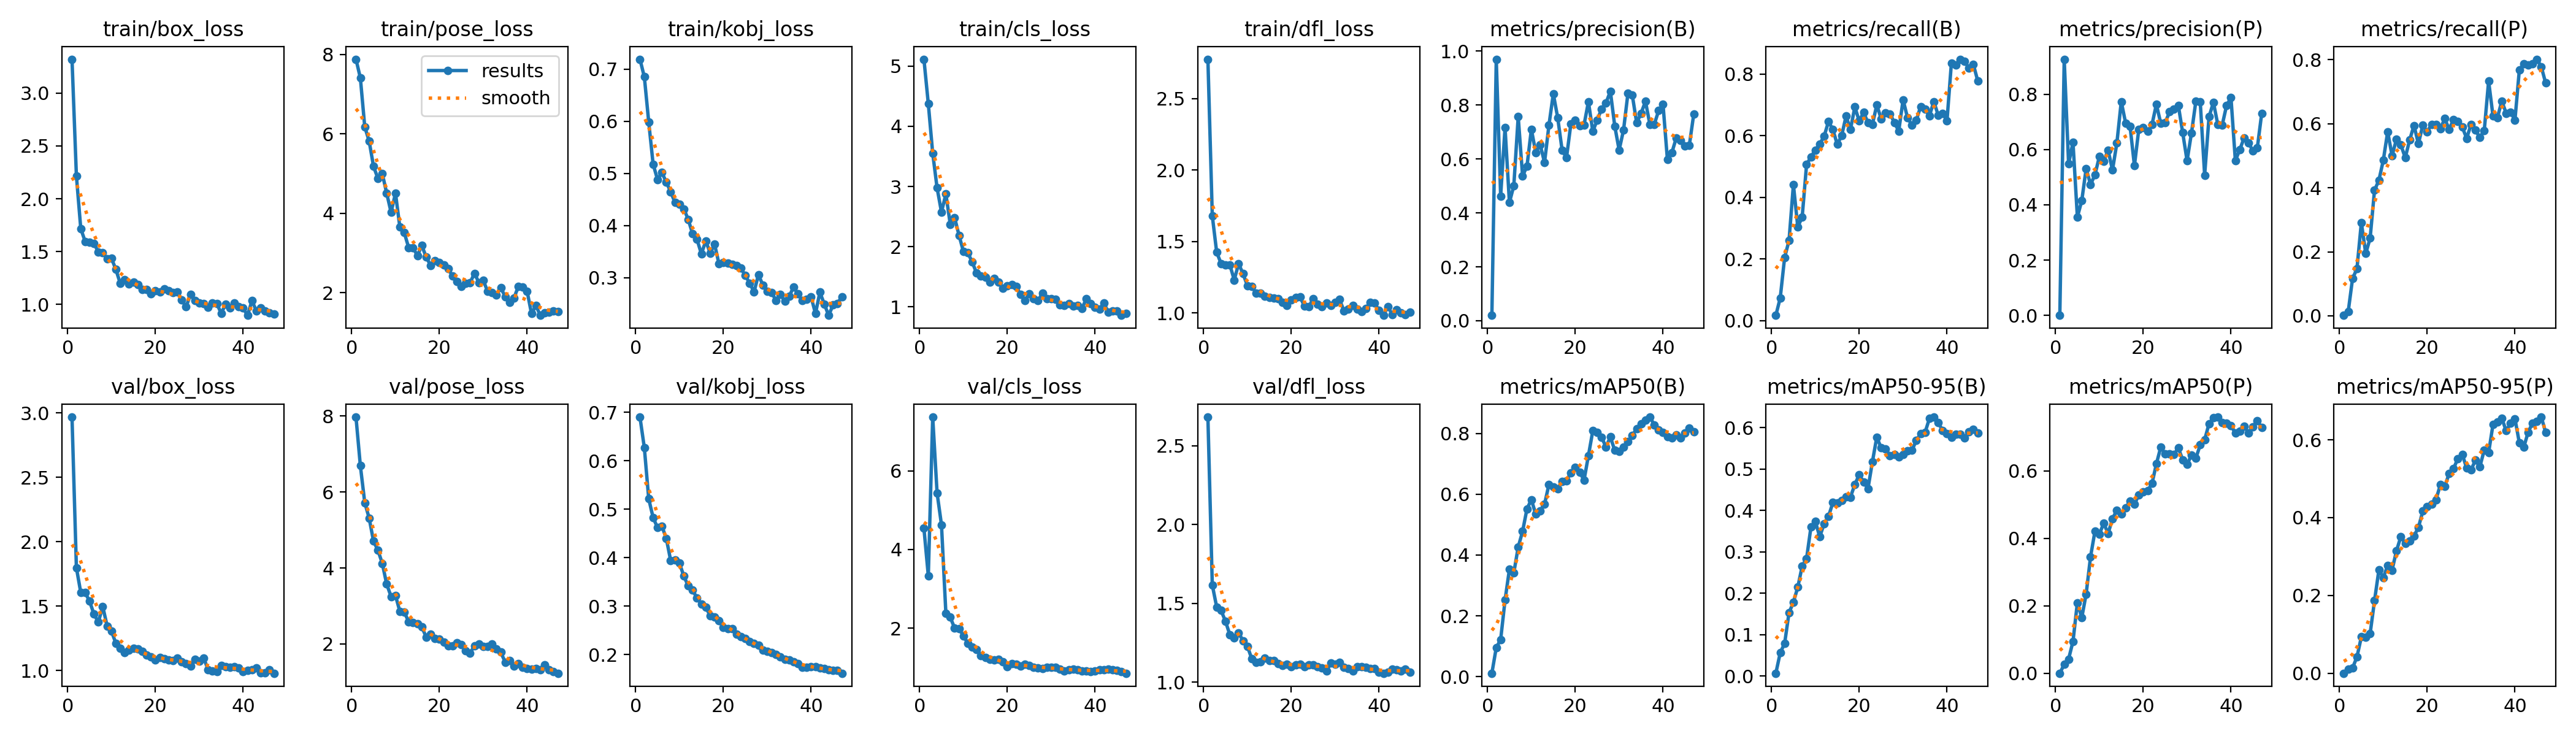

Values plotted in this chart, from the file beside it:
epoch, time, train/box_loss, train/pose_loss, train/kobj_loss, train/cls_loss, train/dfl_loss, metrics/precision(B), metrics/recall(B), metrics/mAP50(B), metrics/mAP50-95(B), metrics/precision(P), metrics/recall(P), metrics/mAP50(P), metrics/mAP50-95(P), val/box_loss, val/pose_loss, val/kobj_loss, val/cls_loss, val/dfl_loss, lr/pg0, lr/pg1, lr/pg2
1, 6.309, 3.321, 7.88, 0.7192, 5.116, 2.776, 0.02003, 0.01736, 0.01162, 0.00693, 3e-05, 0.00141, 2e-05, 0, 2.967, 7.973, 0.6899, 4.538, 2.683, 0.0001377, 0.0001377, 0.0001377
2, 11.01, 2.217, 7.408, 0.6853, 4.375, 1.68, 0.9702, 0.07379, 0.09574, 0.0565, 0.9268, 0.0125, 0.02622, 0.00985, 1.798, 6.691, 0.6267, 3.33, 1.617, 0.0002777, 0.0002777, 0.0002777
3, 15.53, 1.716, 6.176, 0.5987, 3.553, 1.425, 0.4628, 0.205, 0.1219, 0.07887, 0.5488, 0.1167, 0.04205, 0.01371, 1.605, 5.72, 0.5212, 7.365, 1.477, 0.0004149, 0.0004149, 0.0004149
4, 19.74, 1.595, 5.818, 0.5177, 2.976, 1.346, 0.7164, 0.2594, 0.2518, 0.1531, 0.6259, 0.147, 0.09428, 0.04194, 1.605, 5.316, 0.4824, 5.434, 1.455, 0.0005493, 0.0005493, 0.0005493
5, 24.01, 1.585, 5.181, 0.4884, 2.574, 1.335, 0.4386, 0.4411, 0.3532, 0.1783, 0.3556, 0.2913, 0.2093, 0.09337, 1.538, 4.705, 0.4616, 4.627, 1.387, 0.0006808, 0.0006808, 0.0006808
6, 28.2, 1.576, 4.876, 0.5016, 2.875, 1.338, 0.5011, 0.3039, 0.3415, 0.2149, 0.4151, 0.1947, 0.1644, 0.09303, 1.439, 4.469, 0.4646, 2.382, 1.301, 0.0006787, 0.0006787, 0.0006787
7, 32.28, 1.497, 4.997, 0.4835, 2.371, 1.23, 0.757, 0.3362, 0.4262, 0.2656, 0.5311, 0.2422, 0.2348, 0.1016, 1.375, 4.119, 0.4395, 2.276, 1.28, 0.0006716, 0.0006716, 0.0006716
8, 36.64, 1.487, 4.503, 0.4647, 2.479, 1.345, 0.537, 0.5059, 0.4779, 0.284, 0.4737, 0.3924, 0.3452, 0.1865, 1.498, 3.573, 0.3939, 1.999, 1.313, 0.0006645, 0.0006645, 0.0006645
9, 41.07, 1.431, 4.024, 0.4441, 2.188, 1.275, 0.5734, 0.5312, 0.5519, 0.3599, 0.508, 0.4234, 0.4205, 0.2656, 1.346, 3.248, 0.3944, 1.981, 1.263, 0.0006575, 0.0006575, 0.0006575
10, 45.24, 1.436, 4.507, 0.4407, 1.919, 1.191, 0.7104, 0.553, 0.582, 0.3735, 0.5741, 0.4858, 0.4115, 0.2458, 1.305, 3.277, 0.3887, 1.804, 1.227, 0.0006504, 0.0006504, 0.0006504
11, 49.36, 1.33, 3.65, 0.432, 1.899, 1.187, 0.624, 0.5727, 0.534, 0.3365, 0.5567, 0.5751, 0.4447, 0.2767, 1.211, 2.856, 0.3615, 1.614, 1.148, 0.0006433, 0.0006433, 0.0006433
12, 53.65, 1.197, 3.512, 0.4118, 1.744, 1.138, 0.6538, 0.598, 0.5459, 0.368, 0.598, 0.5003, 0.4141, 0.2651, 1.175, 2.84, 0.3417, 1.516, 1.127, 0.0006362, 0.0006362, 0.0006362
13, 57.52, 1.231, 3.137, 0.3839, 1.559, 1.137, 0.5869, 0.6457, 0.5671, 0.3859, 0.5258, 0.5517, 0.4578, 0.3145, 1.141, 2.588, 0.3328, 1.456, 1.128, 0.0006292, 0.0006292, 0.0006292
14, 61.66, 1.19, 3.13, 0.3734, 1.508, 1.116, 0.7251, 0.6194, 0.6316, 0.4193, 0.6235, 0.5345, 0.4837, 0.351, 1.161, 2.567, 0.3161, 1.294, 1.154, 0.0006221, 0.0006221, 0.0006221
15, 65.84, 1.209, 2.935, 0.3455, 1.491, 1.108, 0.8421, 0.5714, 0.6238, 0.4178, 0.7736, 0.4938, 0.4713, 0.3335, 1.175, 2.539, 0.3042, 1.259, 1.138, 0.000615, 0.000615, 0.000615
16, 69.89, 1.187, 3.189, 0.3708, 1.412, 1.102, 0.7531, 0.6001, 0.618, 0.4241, 0.6955, 0.5492, 0.4895, 0.3401, 1.168, 2.447, 0.2975, 1.209, 1.138, 0.000608, 0.000608, 0.000608
17, 74.19, 1.142, 2.897, 0.3469, 1.469, 1.102, 0.6335, 0.6633, 0.6412, 0.4326, 0.6848, 0.5949, 0.511, 0.3532, 1.148, 2.182, 0.2797, 1.188, 1.116, 0.0006009, 0.0006009, 0.0006009
18, 78.33, 1.138, 2.688, 0.3644, 1.413, 1.073, 0.6044, 0.6196, 0.6445, 0.4324, 0.5415, 0.5374, 0.5005, 0.3745, 1.121, 2.257, 0.2778, 1.202, 1.107, 0.0005938, 0.0005938, 0.0005938
19, 82.6, 1.098, 2.803, 0.3266, 1.308, 1.054, 0.7302, 0.6928, 0.6702, 0.4629, 0.6739, 0.5956, 0.5287, 0.4165, 1.106, 2.144, 0.2691, 1.143, 1.113, 0.0005868, 0.0005868, 0.0005868
20, 86.75, 1.131, 2.764, 0.3293, 1.348, 1.093, 0.7436, 0.6477, 0.6876, 0.4867, 0.6794, 0.575, 0.5382, 0.428, 1.082, 2.125, 0.2554, 1.026, 1.097, 0.0005797, 0.0005797, 0.0005797
21, 91.13, 1.115, 2.691, 0.3273, 1.366, 1.106, 0.7228, 0.6754, 0.6729, 0.4688, 0.6658, 0.5977, 0.5411, 0.4349, 1.101, 2.044, 0.2535, 1.091, 1.108, 0.0005726, 0.0005726, 0.0005726
22, 95.38, 1.147, 2.602, 0.3258, 1.342, 1.112, 0.7263, 0.6415, 0.646, 0.4532, 0.6899, 0.5976, 0.562, 0.4454, 1.091, 1.942, 0.2532, 1.088, 1.113, 0.0005656, 0.0005656, 0.0005656
23, 99.15, 1.127, 2.424, 0.3233, 1.203, 1.047, 0.8125, 0.6363, 0.7266, 0.5175, 0.7637, 0.5842, 0.6202, 0.4847, 1.082, 1.952, 0.242, 1.038, 1.098, 0.0005585, 0.0005585, 0.0005585
24, 103, 1.109, 2.288, 0.3185, 1.106, 1.043, 0.7025, 0.6993, 0.8084, 0.5774, 0.695, 0.6164, 0.6701, 0.48, 1.076, 2.034, 0.2365, 1.086, 1.11, 0.0005514, 0.0005514, 0.0005514
25, 107.1, 1.119, 2.15, 0.3039, 1.214, 1.101, 0.7449, 0.6546, 0.803, 0.5512, 0.6969, 0.5825, 0.6502, 0.5133, 1.095, 1.979, 0.2325, 1.051, 1.112, 0.0005444, 0.0005444, 0.0005444
26, 111.4, 1.039, 2.232, 0.2895, 1.138, 1.06, 0.7854, 0.6734, 0.7871, 0.5485, 0.7362, 0.6137, 0.6495, 0.5259, 1.069, 1.814, 0.2268, 1.002, 1.098, 0.0005373, 0.0005373, 0.0005373
27, 115.7, 0.978, 2.249, 0.2726, 1.1, 1.046, 0.808, 0.6708, 0.755, 0.533, 0.7468, 0.6069, 0.6479, 0.5521, 1.052, 1.753, 0.2228, 0.9863, 1.088, 0.0005302, 0.0005302, 0.0005302
28, 119.9, 1.093, 2.489, 0.3056, 1.227, 1.068, 0.8513, 0.6428, 0.7881, 0.5354, 0.7601, 0.5894, 0.6682, 0.5626, 1.032, 1.958, 0.2187, 0.9684, 1.07, 0.0005231, 0.0005231, 0.0005231
29, 123.9, 1.037, 2.255, 0.2859, 1.139, 1.053, 0.7223, 0.6147, 0.7438, 0.5294, 0.661, 0.5546, 0.6324, 0.527, 1.087, 2.001, 0.2095, 1.01, 1.12, 0.0005161, 0.0005161, 0.0005161
30, 128.3, 1.013, 2.306, 0.2732, 1.131, 1.073, 0.6332, 0.7163, 0.7409, 0.5358, 0.5592, 0.598, 0.6186, 0.5233, 1.074, 1.941, 0.2064, 1.006, 1.115, 0.000509, 0.000509, 0.000509
31, 132.5, 1.006, 2.035, 0.2709, 1.121, 1.094, 0.7075, 0.658, 0.7552, 0.5444, 0.66, 0.5801, 0.6471, 0.5473, 1.099, 1.93, 0.204, 1.008, 1.124, 0.0005019, 0.0005019, 0.0005019
32, 136.5, 0.9709, 2.001, 0.2566, 1.028, 1.015, 0.8432, 0.6339, 0.7723, 0.5454, 0.7746, 0.5569, 0.6376, 0.5306, 1.007, 1.992, 0.1999, 0.9608, 1.094, 0.0004949, 0.0004949, 0.0004949
33, 140.5, 1.012, 1.945, 0.2684, 1.02, 1.028, 0.8365, 0.6498, 0.7929, 0.5689, 0.7717, 0.5779, 0.6769, 0.5733, 0.9951, 1.872, 0.1948, 0.9135, 1.087, 0.0004878, 0.0004878, 0.0004878
34, 144.8, 1.008, 2.123, 0.2545, 1.054, 1.053, 0.734, 0.6945, 0.8155, 0.586, 0.5074, 0.7335, 0.6919, 0.5668, 0.9917, 1.783, 0.1899, 0.9415, 1.07, 0.0004807, 0.0004807, 0.0004807
35, 149, 0.9142, 1.9, 0.2637, 1.014, 1.029, 0.7701, 0.6849, 0.8315, 0.5887, 0.7183, 0.6242, 0.7396, 0.6396, 1.038, 1.521, 0.1889, 0.9544, 1.098, 0.0004737, 0.0004737, 0.0004737
36, 153, 1.003, 1.75, 0.2822, 1.025, 1.012, 0.8137, 0.6646, 0.8433, 0.6224, 0.7708, 0.6185, 0.7571, 0.6455, 1.032, 1.56, 0.1852, 0.9428, 1.097, 0.0004666, 0.0004666, 0.0004666
37, 157, 0.9648, 1.863, 0.2686, 0.9707, 1.03, 0.7289, 0.7103, 0.8533, 0.6257, 0.6903, 0.6711, 0.7592, 0.6555, 1.026, 1.417, 0.1807, 0.9175, 1.092, 0.0004595, 0.0004595, 0.0004595
38, 161.3, 1.012, 2.161, 0.256, 1.132, 1.073, 0.7281, 0.6663, 0.8279, 0.6127, 0.6884, 0.633, 0.7423, 0.6233, 1.028, 1.49, 0.1728, 0.9162, 1.088, 0.0004525, 0.0004525, 0.0004525
39, 165.4, 0.9781, 2.137, 0.2585, 1.052, 1.068, 0.7794, 0.672, 0.8101, 0.5932, 0.7594, 0.6359, 0.7405, 0.6426, 1.02, 1.393, 0.1731, 0.8947, 1.085, 0.0004454, 0.0004454, 0.0004454
40, 169.6, 0.9643, 2.035, 0.2628, 0.9879, 1.018, 0.8023, 0.6485, 0.8038, 0.5858, 0.7878, 0.6116, 0.7342, 0.6545, 0.9926, 1.345, 0.1741, 0.9058, 1.064, 0.0004383, 0.0004383, 0.0004383
41, 173.8, 0.896, 1.47, 0.2312, 0.9603, 0.9831, 0.5976, 0.835, 0.7881, 0.5774, 0.5597, 0.7681, 0.7114, 0.5924, 1.003, 1.343, 0.175, 0.9382, 1.057, 0.0004313, 0.0004313, 0.0004313
42, 177.8, 1.034, 1.675, 0.272, 1.062, 1.044, 0.623, 0.8295, 0.7856, 0.5837, 0.5994, 0.7875, 0.7169, 0.5806, 1.007, 1.356, 0.1718, 0.9388, 1.061, 0.0004242, 0.0004242, 0.0004242
43, 181.7, 0.9403, 1.429, 0.2494, 0.9099, 0.9902, 0.6773, 0.8477, 0.7945, 0.5838, 0.6426, 0.7828, 0.7322, 0.6194, 1.021, 1.326, 0.1706, 0.9558, 1.084, 0.0004171, 0.0004171, 0.0004171
44, 186, 0.9676, 1.499, 0.2276, 0.9313, 1.025, 0.6689, 0.8412, 0.7847, 0.5748, 0.6244, 0.7875, 0.7125, 0.6429, 0.9822, 1.446, 0.1681, 0.9467, 1.079, 0.0004101, 0.0004101, 0.0004101
45, 190.1, 0.9358, 1.502, 0.2475, 0.9329, 1.002, 0.6483, 0.8181, 0.8006, 0.5902, 0.5949, 0.8017, 0.7296, 0.6481, 0.9801, 1.317, 0.167, 0.9211, 1.07, 0.000403, 0.000403, 0.000403
46, 194.1, 0.9224, 1.544, 0.2505, 0.8573, 0.9868, 0.6516, 0.8311, 0.8179, 0.5964, 0.6058, 0.7784, 0.7488, 0.6584, 1.008, 1.269, 0.1672, 0.8994, 1.083, 0.0003959, 0.0003959, 0.0003959
47, 198.1, 0.9073, 1.523, 0.2636, 0.8897, 1.005, 0.7664, 0.7778, 0.8041, 0.5875, 0.7303, 0.7272, 0.7282, 0.6195, 0.9791, 1.229, 0.1612, 0.8538, 1.062, 0.0003888, 0.0003888, 0.0003888
